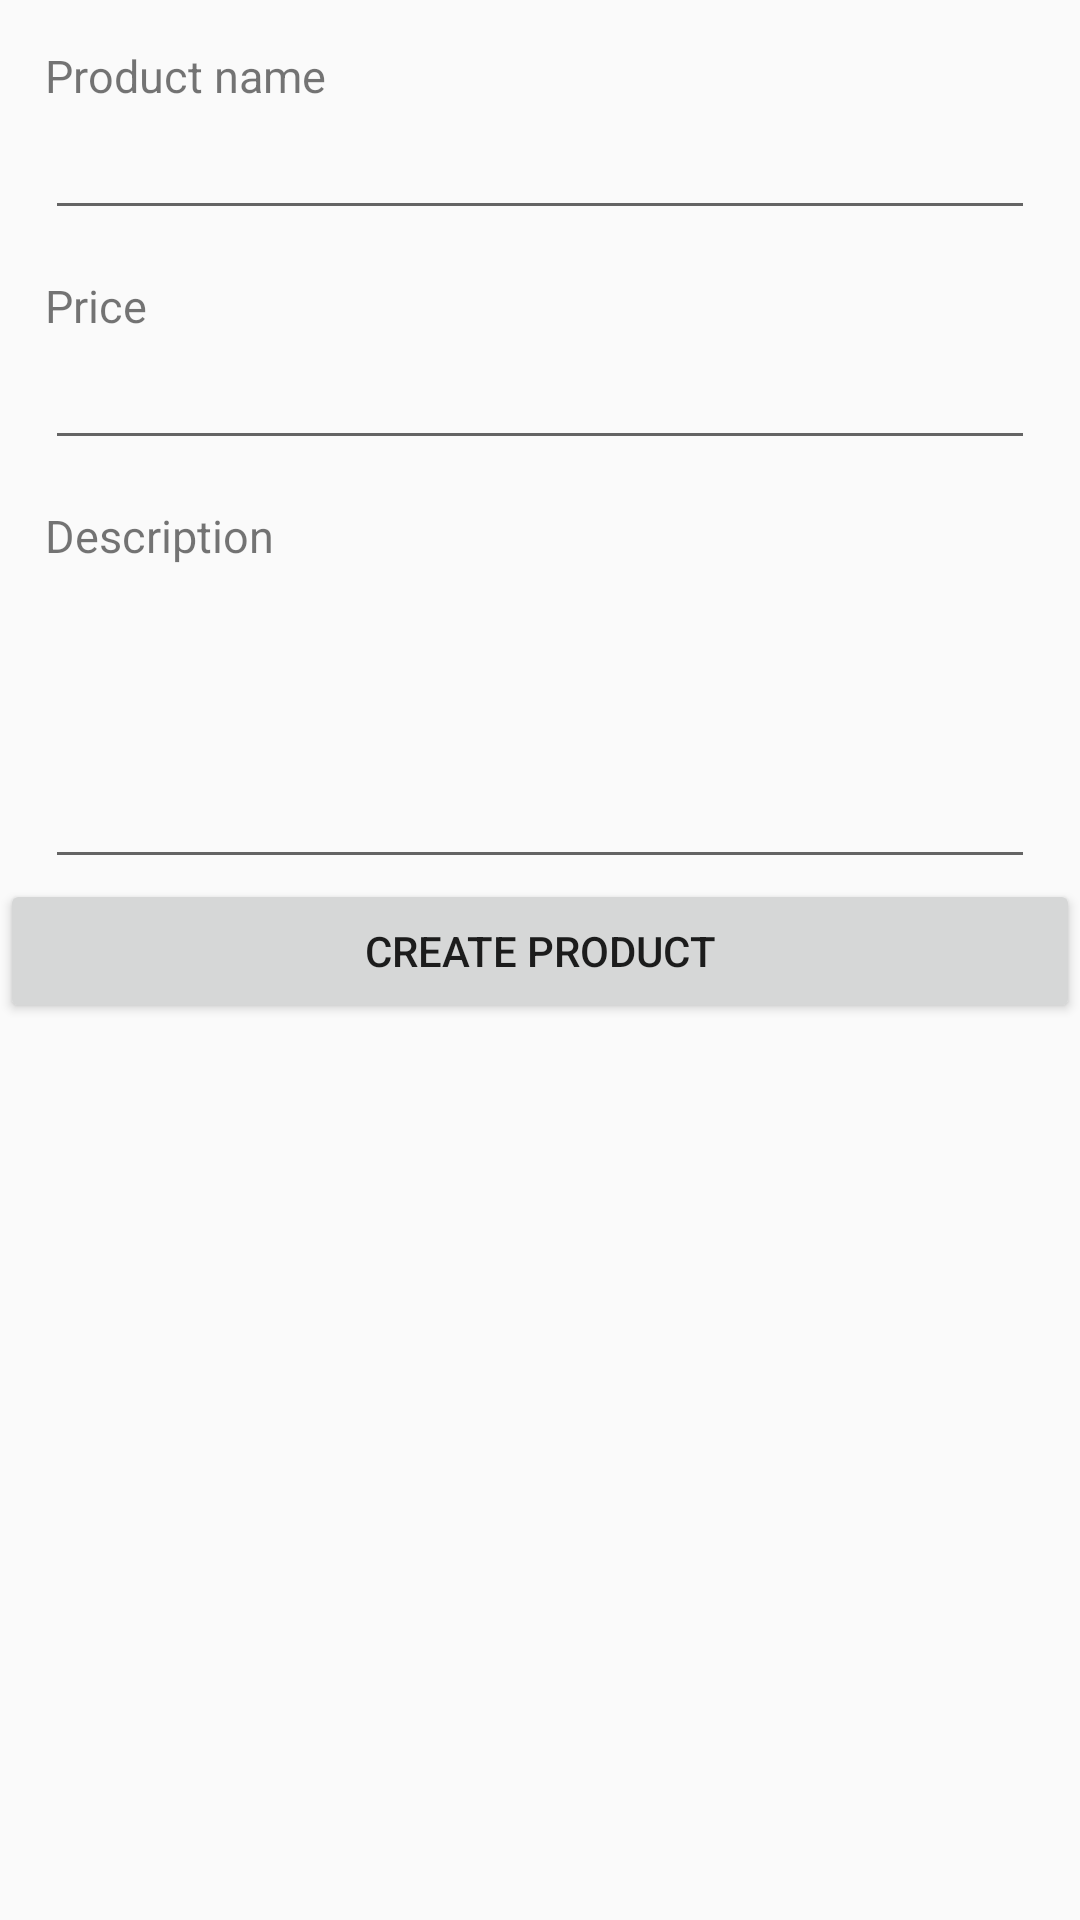

Write the Android layout XML for this screen, with the resource values it uses.
<!-- AndroidManifest.xml: application theme AppTheme -->
<!-- res/layout/create_product.xml -->
<?xml version="1.0" encoding="utf-8"?>
<LinearLayout xmlns:android="http://schemas.android.com/apk/res/android"
    android:orientation="vertical" android:layout_width="match_parent"
    android:layout_height="match_parent">

    <TextView
        android:layout_width="wrap_content"
        android:layout_height="wrap_content"
        android:text="Product name"
        android:textSize="15dp"
        android:paddingLeft="15dp"
        android:paddingTop="15dp"
        />
    <EditText
        android:layout_width="match_parent"
        android:layout_height="wrap_content"
        android:id="@+id/product_name"
        android:layout_marginLeft="15dp"
        android:layout_marginRight="15dp"

        />

    <TextView
        android:layout_width="wrap_content"
        android:layout_height="wrap_content"
        android:text="Price"
        android:textSize="15dp"
        android:paddingLeft="15dp"
        android:paddingTop="15dp"
        />
    <EditText
        android:layout_width="match_parent"
        android:layout_height="wrap_content"
        android:id="@+id/price"
        android:layout_marginLeft="15dp"
        android:layout_marginRight="15dp"

        />

    <TextView
        android:layout_width="wrap_content"
        android:layout_height="wrap_content"
        android:text="Description"
        android:textSize="15dp"
        android:paddingLeft="15dp"
        android:paddingTop="15dp"
        />
    <EditText
        android:layout_width="match_parent"
        android:layout_height="wrap_content"
        android:id="@+id/description"
        android:layout_marginLeft="15dp"
        android:layout_marginRight="15dp"
        android:lines="4"

        />
    <Button
        android:layout_width="match_parent"
        android:layout_height="wrap_content"
        android:id="@+id/create_new_product"
        android:text="Create product"/>

</LinearLayout>
<!-- resources referenced by this layout -->
<resources>
  <style name="AppTheme" parent="Theme.AppCompat.Light.DarkActionBar">
          
          <item name="colorPrimary">@color/colorPrimary</item>
          <item name="colorPrimaryDark">@color/colorPrimaryDark</item>
          <item name="colorAccent">@color/colorAccent</item>
          <item name="windowActionBar">false</item>
          <item name="windowNoTitle">true</item>
      </style>
  <!-- not gathered from this repository: default colours our renderer supplied (Android Studio template values) -->
  <color name="colorPrimary">#FF6200EE</color>
  <color name="colorPrimaryDark">#FF3700B3</color>
  <color name="colorAccent">#FF03DAC5</color>
</resources>
